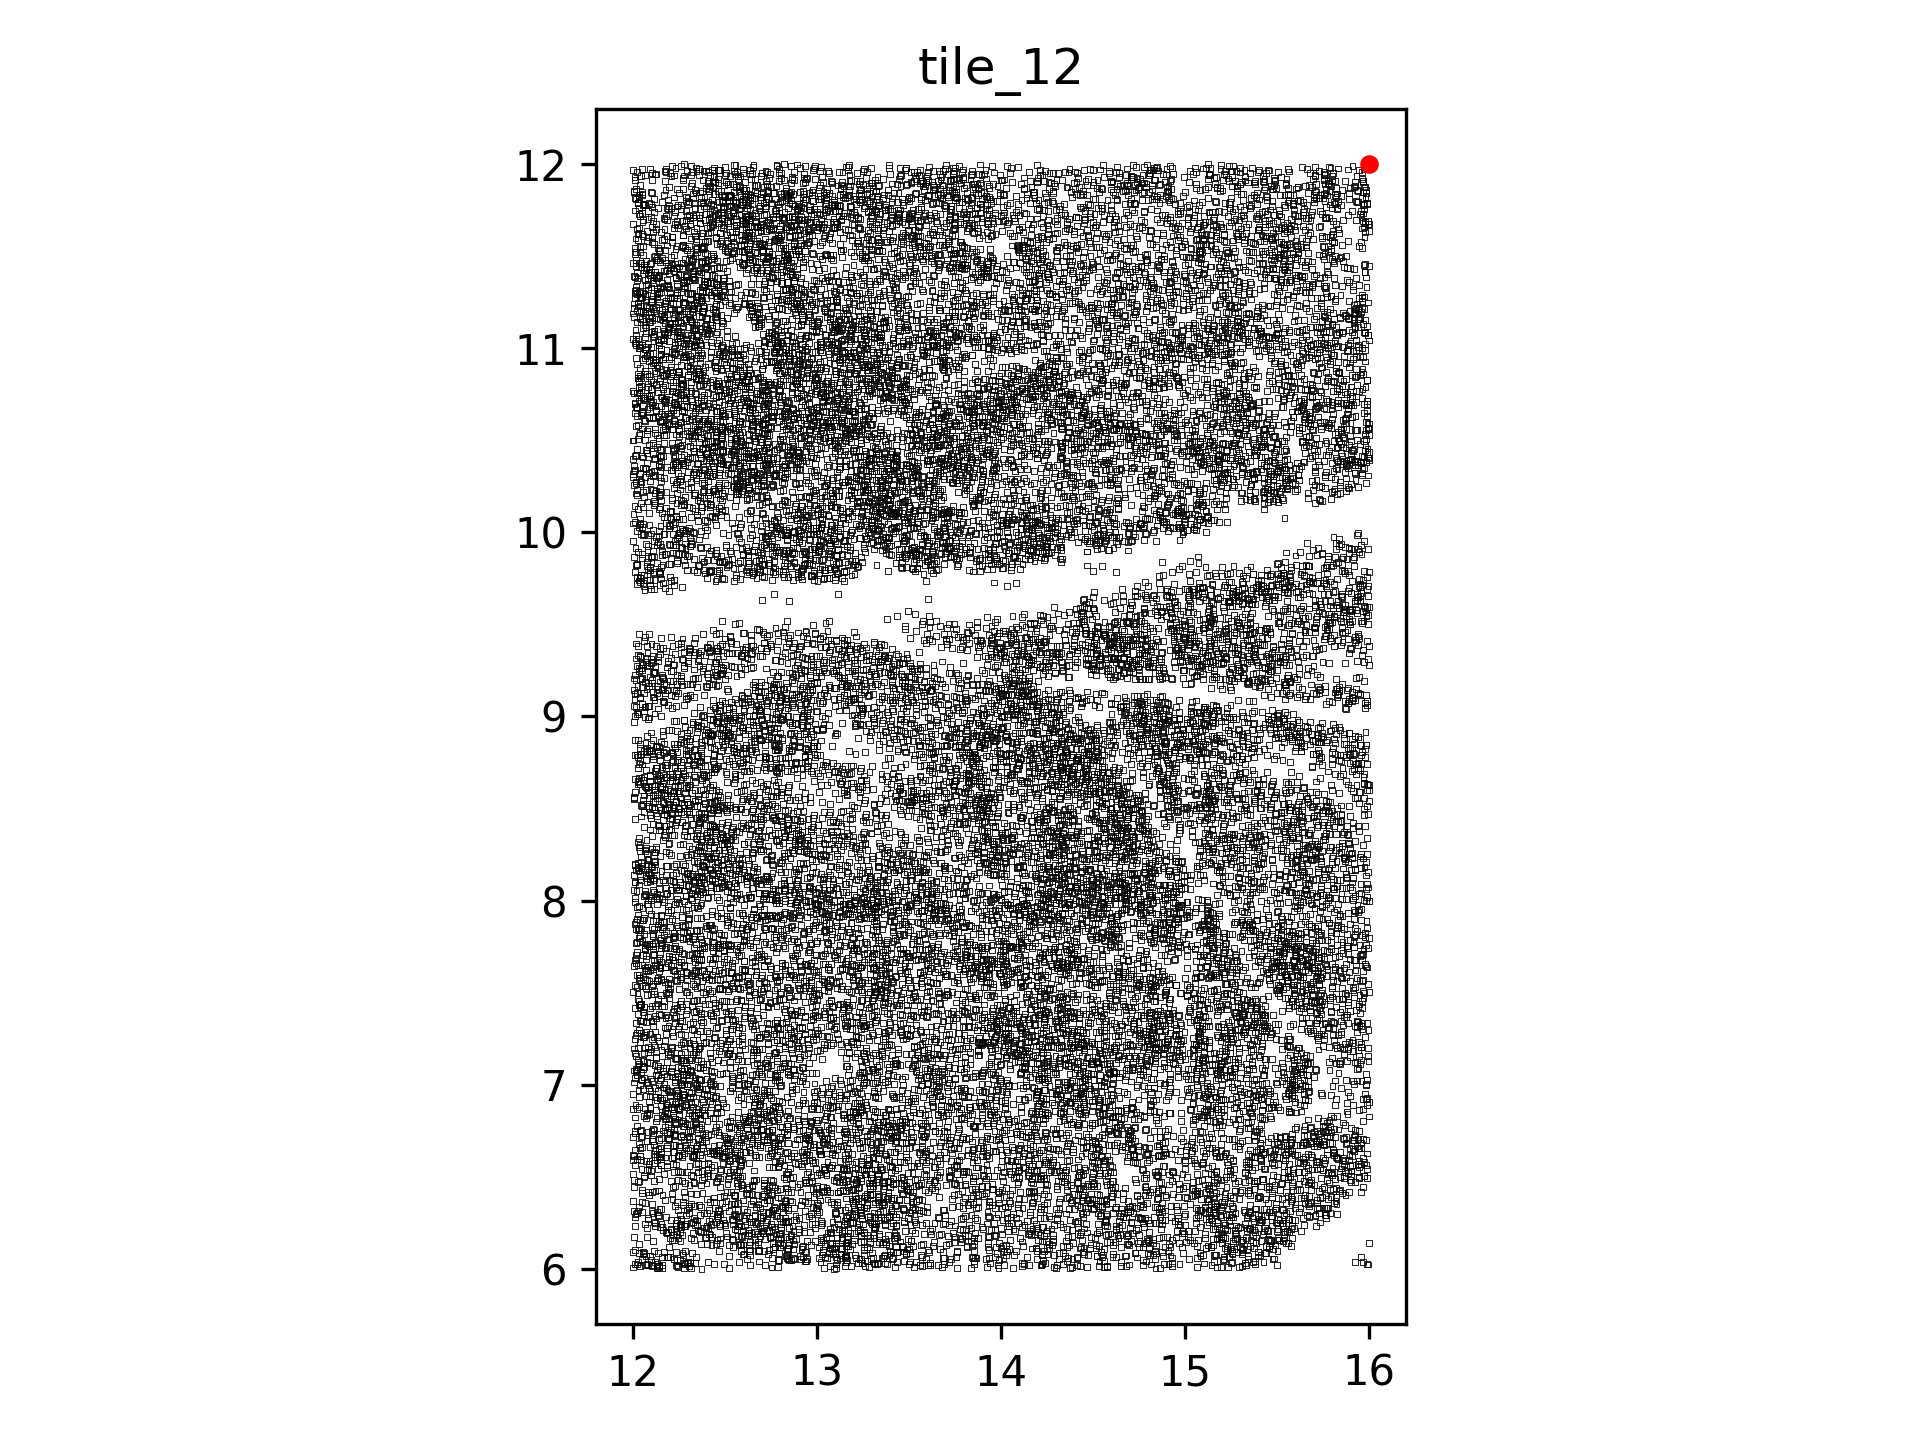

The data file committed next to this chart (first rows):
, x_val, y_val, data_channel
0, 12.03, 6.037, 1
1, 12, 6.006, 1
2, 12.01, 6.026, 1
3, 12.02, 6.023, 1
4, 12.08, 6.027, 1
5, 12.04, 6.015, 1
6, 12.08, 6.018, 1
7, 12.07, 6.021, 1
8, 12.11, 6.015, 1
9, 12.13, 6.005, 1
10, 12.13, 6.006, 1
11, 12.13, 6.026, 1
12, 12.12, 6.035, 1
13, 12.11, 6.019, 1
14, 12.16, 6.02, 1
15, 12.14, 6.009, 1
16, 12.14, 6.012, 1
17, 12.14, 6.017, 1
18, 12.16, 6.006, 1
19, 12.25, 6.01, 1
20, 12.23, 6.021, 1
21, 12.24, 6.017, 1
22, 12.28, 6.025, 1
23, 12.29, 6.03, 1
24, 12.28, 6.002, 1
25, 12.28, 6.029, 1
26, 12.3, 6.039, 1
27, 12.32, 6.002, 1
28, 12.3, 6.015, 1
29, 12.34, 6.029, 1
30, 12.31, 6.029, 1
31, 12.37, 6.001, 1
32, 12.41, 6.034, 1
33, 12.44, 6.024, 1
34, 12.49, 6.024, 1
35, 12.52, 6.004, 1
36, 12.57, 6.035, 1
37, 12.63, 6.022, 1
38, 12.72, 6.021, 1
39, 12.69, 6.039, 1
40, 12.75, 6.007, 1
41, 12.79, 6.01, 1
42, 12.94, 6.04, 1
43, 12.93, 6.039, 1
44, 13.02, 6.034, 1
45, 13.04, 6.003, 1
46, 13.07, 6.014, 1
47, 13.09, 6, 1
48, 13.1, 6.002, 1
49, 13.1, 6.023, 1
50, 13.15, 6.016, 1
51, 13.16, 6.037, 1
52, 13.18, 6.014, 1
53, 13.25, 6.031, 1
54, 13.22, 6.031, 1
55, 13.26, 6.016, 1
56, 13.31, 6.023, 1
57, 13.28, 6.007, 1
58, 13.31, 6.03, 1
59, 13.33, 6.025, 1
... 26,929 more rows
